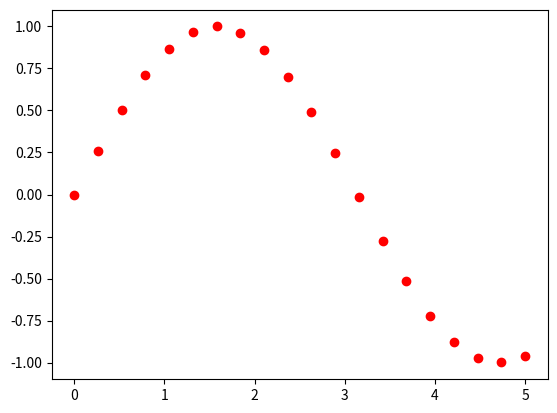

Reproduce this figure in Python. (Note: this script raises an exception after producing the figure.)
import matplotlib.pyplot as plt
import numpy as np 

x = np.linspace(0, 5, 20)
print(x)

fig, ax = plt.subplots(facecolor='w', edgecolor='k')
ax.plot(x, np.sin(x), marker='o', color='r', linestyle='None')

ax.grid(true)
ax.set_xlabel('X')
ax.set_ylabel('Y')
ax.grid(True)
ax.legend("y = sen(x)")

plt.title("Función senoidal")
plt.show()